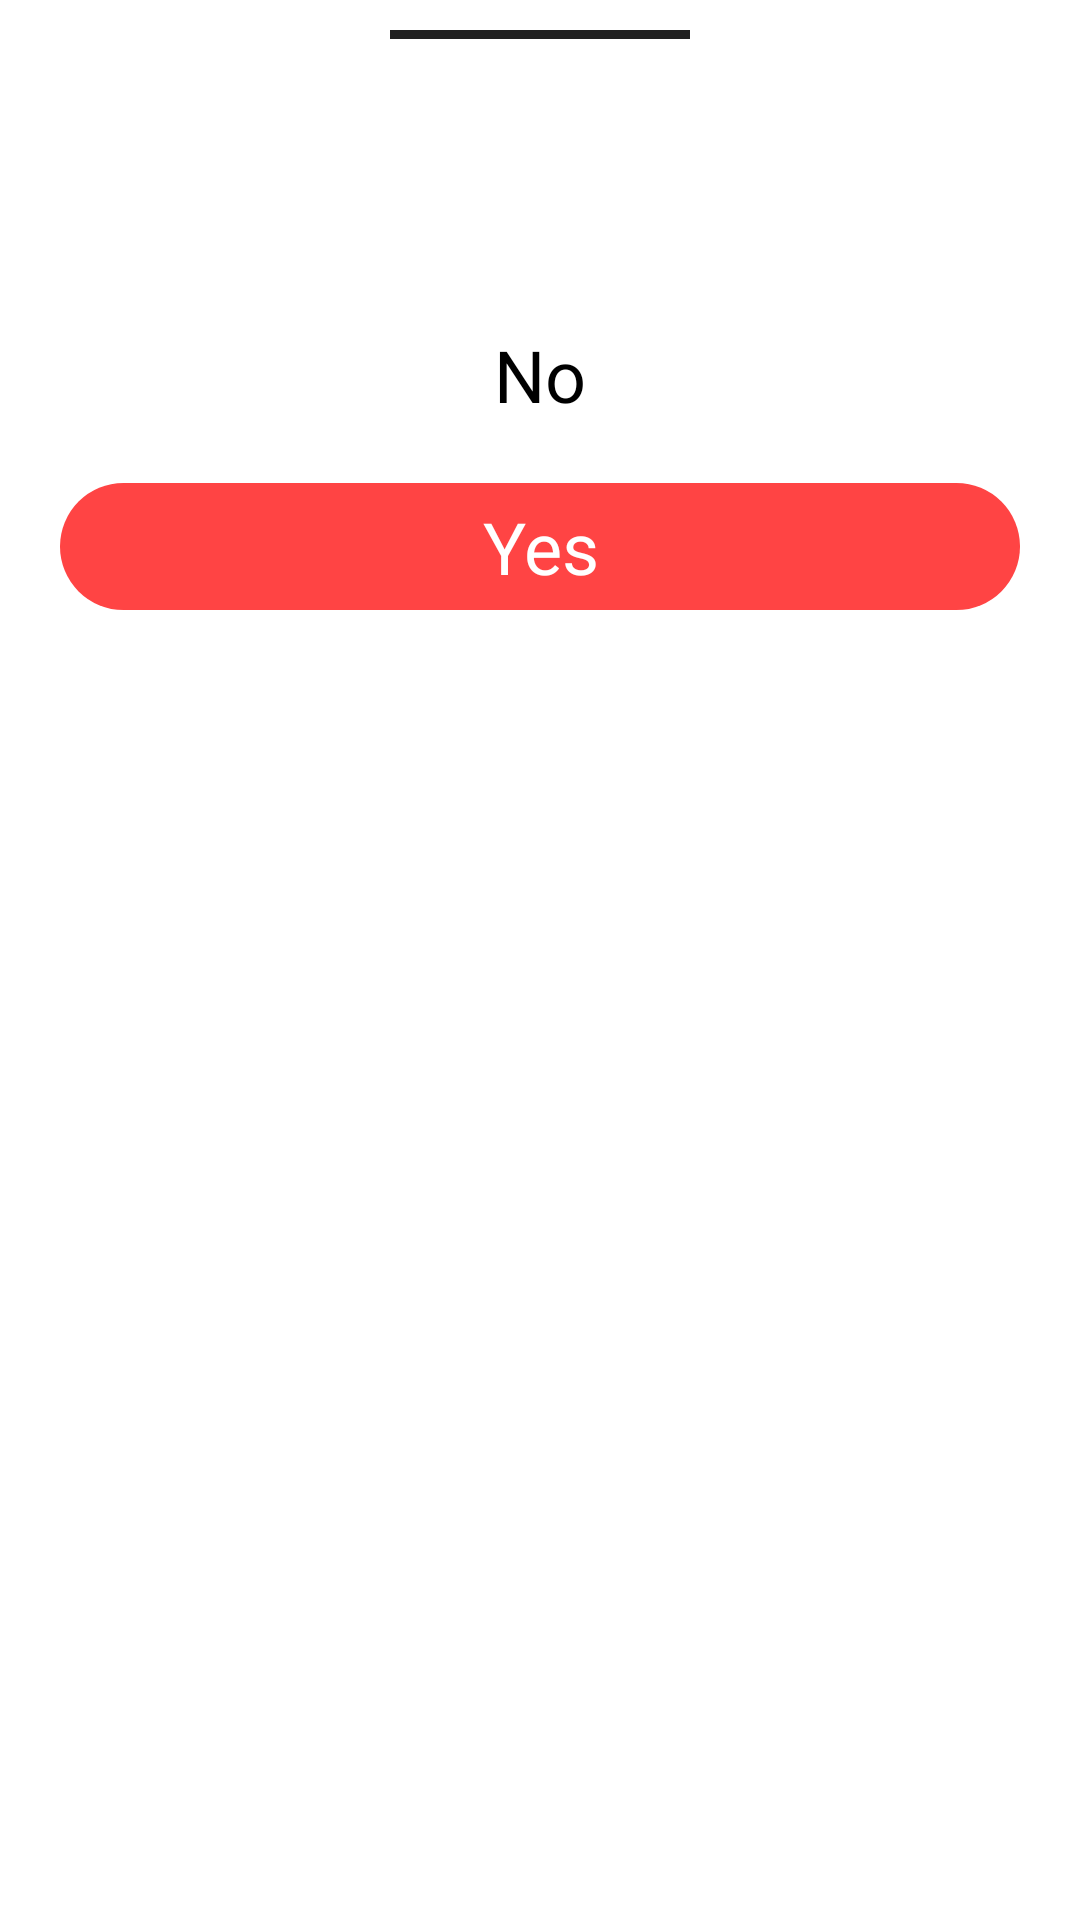

Android layout source for this screen:
<!-- AndroidManifest.xml: application theme Theme.Scribbles -->
<!-- res/layout/delete_bottom_sheet.xml -->
<?xml version="1.0" encoding="utf-8"?>
    <LinearLayout
    xmlns:app="http://schemas.android.com/apk/res-auto"
    xmlns:android="http://schemas.android.com/apk/res/android"
        android:layout_width="match_parent"
        android:layout_height="match_parent"
        android:orientation = "vertical"

        >

        <View
            android:layout_marginTop="10dp"
            android:layout_width="100dp"
            android:layout_height="3dp"
            android:layout_gravity="center"
            android:background="#212121"/>

        <TextView
            android:layout_width="match_parent"
            android:layout_height="wrap_content"
            android:text="Are you sure you want to delete\n this note?"
            android:textSize = "24dp"
            android:textColor="@color/white"
            android:gravity = "center"
            android:layout_marginTop="15dp"
            android:layout_marginEnd="20dp"
            android:layout_marginStart="20dp"
            />
        <TextView
            android:id="@+id/deleteNo"
            android:layout_width="match_parent"
            android:layout_height="wrap_content"
            android:text="No"
            android:textSize = "24dp"
            android:textColor="@color/black"
            android:textStyle="normal"
            android:gravity = "center"
            android:background="@drawable/delete_no"
            android:layout_marginTop="15dp"
            android:layout_marginEnd="20dp"
            android:layout_marginStart="20dp"
            android:padding="5dp"/>

        <TextView
            android:id="@+id/deleteYes"
            android:layout_width="match_parent"
            android:layout_height="wrap_content"
            android:text="Yes"
            android:textSize = "24dp"
            android:textColor="@color/white"
            android:textStyle="normal"
            android:gravity = "center"
            android:background="@drawable/delete_yes"
            android:layout_marginTop="15dp"
            android:layout_marginEnd="20dp"
            android:layout_marginStart="20dp"
            android:layout_marginBottom="20dp"
            android:padding="5dp"/>

    </LinearLayout>
<!-- resources referenced by this layout -->
<resources>
  <!-- drawable delete_no (drawable) -->
  <?xml version="1.0" encoding="utf-8"?>
  <shape android:shape="rectangle" xmlns:android="http://schemas.android.com/apk/res/android">
      <solid android:color="@color/white"/>
      <corners android:radius="150dp"/>
  </shape>
  <!-- drawable delete_yes (drawable) -->
  <?xml version="1.0" encoding="utf-8"?>
  <shape android:shape="rectangle" xmlns:android="http://schemas.android.com/apk/res/android">
      <solid android:color="@android:color/holo_red_light"/>
      <corners android:radius="150dp"/>
  </shape>
  <style name="Theme.Scribbles" parent="Theme.MaterialComponents.Light.DarkActionBar">
          
          <item name="colorPrimary">@color/purple_500</item>
          <item name="colorPrimaryVariant">@color/purple_700</item>
          <item name="colorOnPrimary">@color/white</item>
          
          <item name="colorSecondary">@color/teal_200</item>
          <item name="colorSecondaryVariant">@color/teal_700</item>
          <item name="colorOnSecondary">@color/black</item>
          
          <item name="android:statusBarColor">?attr/colorPrimaryVariant</item>
          
      </style>
  <!-- not gathered from this repository: default colours our renderer supplied (Android Studio template values) -->
  <color name="purple_500">#FF6200EE</color>
  <color name="purple_700">#FF3700B3</color>
  <color name="teal_200">#FF03DAC5</color>
  <color name="teal_700">#FF018786</color>
  <color name="black">#FF000000</color>
  <color name="white">#FFFFFFFF</color>
</resources>
